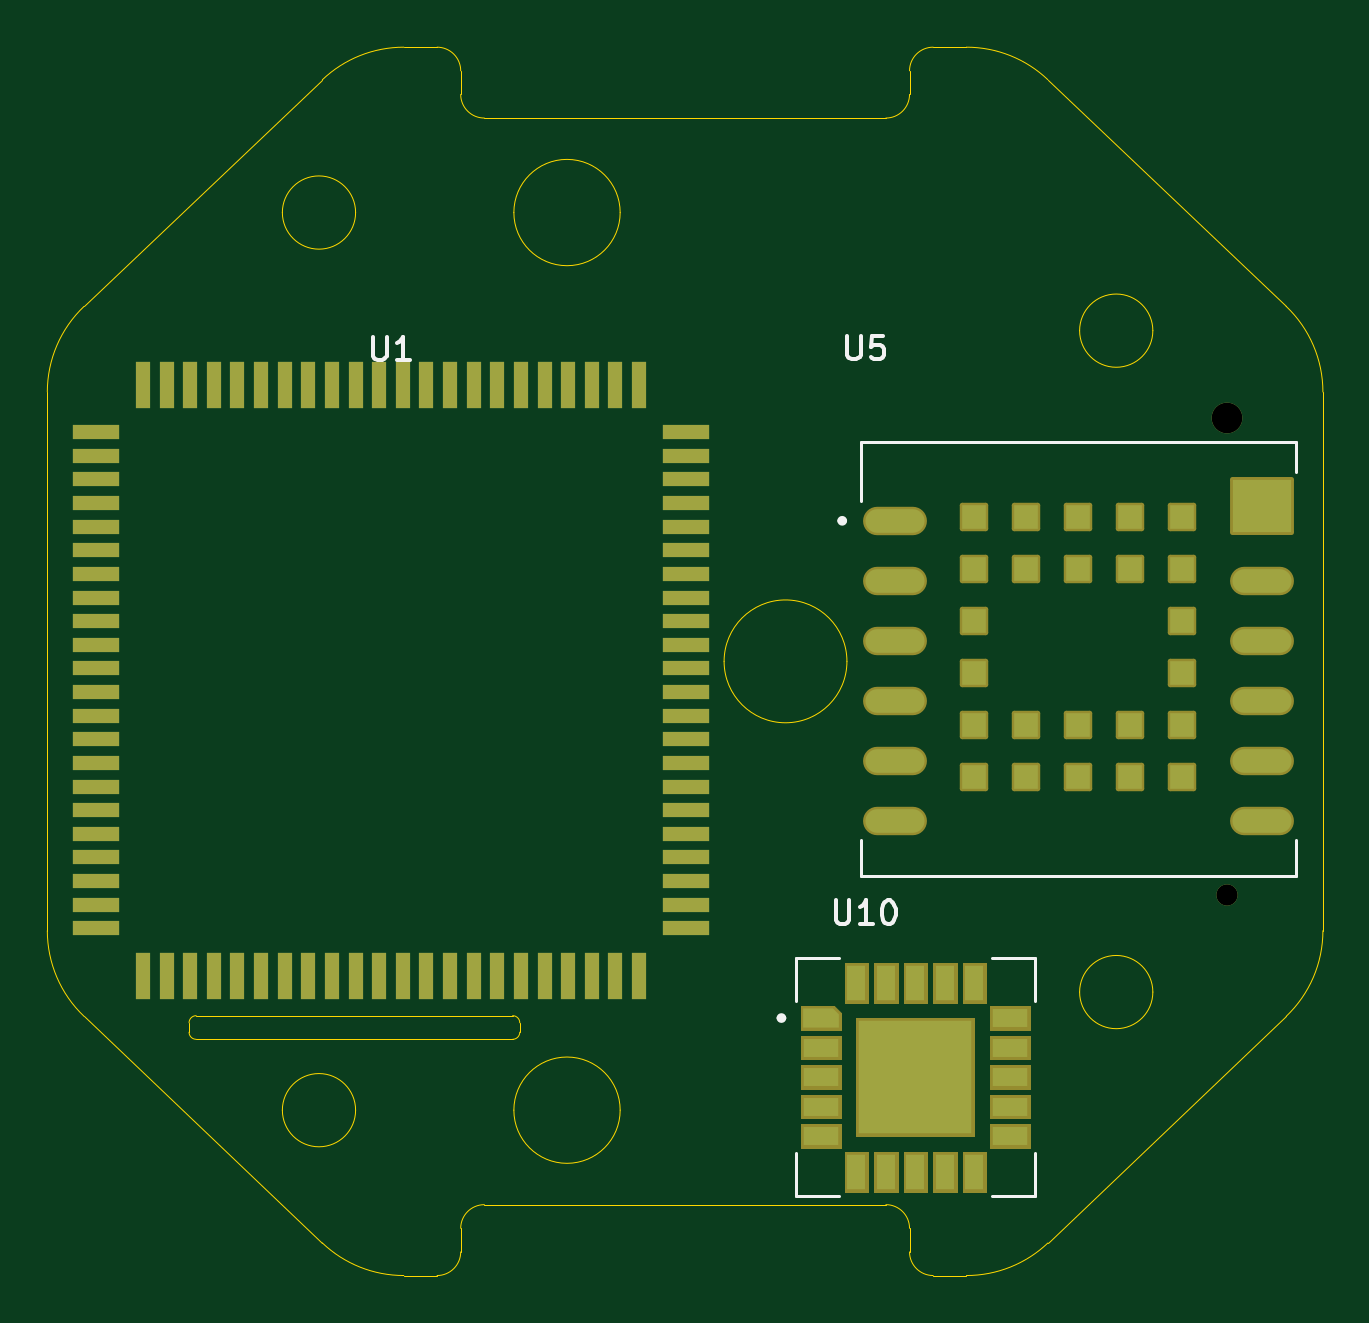
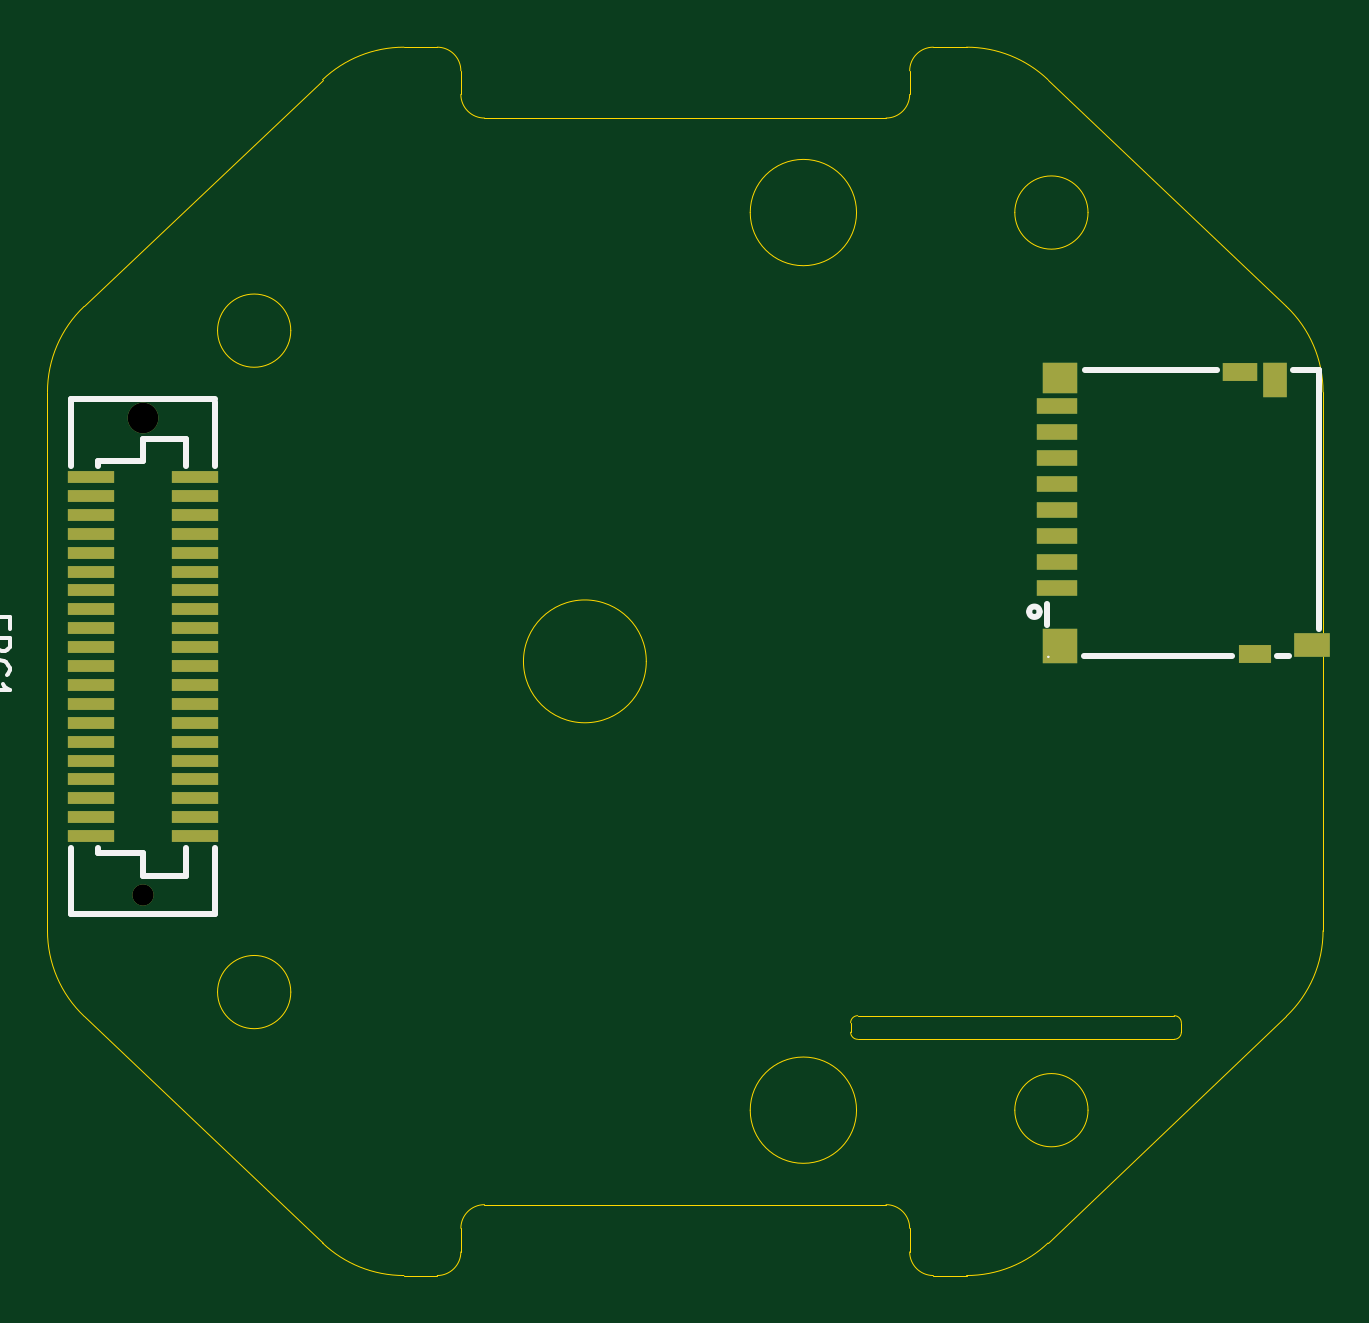
Circuit board: 13 layer files. Board 54.0 x 52.0 mm.
- bottom_copper: CanSat-B_Cu.gbr (4718 bytes)
- bottom_mask: CanSat-B_Mask.gbr (2213 bytes)
- paste: CanSat-B_Paste.gbr (2109 bytes)
- bottom_silk: CanSat-B_Silkscreen.gbr (4441 bytes)
- outline: CanSat-Edge_Cuts.gbr (4044 bytes)
- top_copper: CanSat-F_Cu.gbr (12332 bytes)
- top_mask: CanSat-F_Mask.gbr (10200 bytes)
- paste: CanSat-F_Paste.gbr (10173 bytes)
- top_silk: CanSat-F_Silkscreen.gbr (5094 bytes)
- inner_copper: CanSat-In1_Cu.gbr (666 bytes)
- inner_copper: CanSat-In2_Cu.gbr (666 bytes)
- drill: CanSat-NPTH.drl (272 bytes)
- drill: CanSat-PTH.drl (415 bytes)

=== bottom_copper: CanSat-B_Cu.gbr (4718 bytes, source omitted) ===
=== bottom_mask: CanSat-B_Mask.gbr ===
%TF.GenerationSoftware,KiCad,Pcbnew,10.0.2-rc1*%
%TF.CreationDate,2026-08-30T23:36:10+02:00*%
%TF.ProjectId,CanSat,43616e53-6174-42e6-9b69-6361645f7063,rev?*%
%TF.SameCoordinates,Original*%
%TF.FileFunction,Soldermask,Bot*%
%TF.FilePolarity,Negative*%
%FSLAX46Y46*%
G04 Gerber Fmt 4.6, Leading zero omitted, Abs format (unit mm)*
G04 Created by KiCad (PCBNEW 10.0.2-rc1) date 2026-08-30 23:36:10*
%MOMM*%
%LPD*%
G01*
G04 APERTURE LIST*
%ADD10R,1.501000X1.290000*%
%ADD11R,1.500000X1.500000*%
%ADD12R,1.550000X1.000000*%
%ADD13R,1.400000X0.800000*%
%ADD14R,1.500000X0.800000*%
%ADD15R,1.000000X1.500000*%
%ADD16R,1.750000X0.700000*%
%ADD17R,2.000000X0.500000*%
%ADD18C,0.900000*%
%ADD19C,1.300000*%
G04 APERTURE END LIST*
D10*
%TO.C,U4*%
X66880000Y-85990000D03*
D11*
X66880000Y-97340000D03*
D12*
X56200000Y-97300000D03*
D13*
X58630000Y-97690000D03*
D14*
X59270000Y-85750000D03*
D15*
X57770000Y-86100000D03*
D16*
X67000000Y-94890000D03*
X67000000Y-93790000D03*
X67000000Y-92700000D03*
X67000000Y-91590000D03*
X67000000Y-90490000D03*
X67000000Y-89400000D03*
X67000000Y-88300000D03*
X67000000Y-87190000D03*
%TD*%
D17*
%TO.C,FPC1*%
X107900000Y-105400000D03*
X103500000Y-105400000D03*
X107900000Y-104600000D03*
X103500000Y-104600000D03*
X107900000Y-103800000D03*
X103500000Y-103800000D03*
X107900000Y-103000000D03*
X103500000Y-103000000D03*
X107900000Y-102200000D03*
X103500000Y-102200000D03*
X107900000Y-101400000D03*
X103500000Y-101400000D03*
X107900000Y-100600000D03*
X103500000Y-100600000D03*
X107900000Y-99800000D03*
X103500000Y-99800000D03*
X107900000Y-99000000D03*
X103500000Y-99000000D03*
X107900000Y-98200000D03*
X103500000Y-98200000D03*
X107900000Y-97400000D03*
X103500000Y-97400000D03*
X107900000Y-96600000D03*
X103500000Y-96600000D03*
X107900000Y-95800000D03*
X103500000Y-95800000D03*
X107900000Y-95000000D03*
X103500000Y-95000000D03*
X107900000Y-94200000D03*
X103500000Y-94200000D03*
X107900000Y-93400000D03*
X103500000Y-93400000D03*
X107900000Y-92600000D03*
X103500000Y-92600000D03*
X107900000Y-91800000D03*
X103500000Y-91800000D03*
X107900000Y-91000000D03*
X103500000Y-91000000D03*
X107900000Y-90200000D03*
X103500000Y-90200000D03*
D18*
X105700000Y-107900000D03*
D19*
X105700000Y-87700000D03*
%TD*%
M02*

=== paste: CanSat-B_Paste.gbr ===
%TF.GenerationSoftware,KiCad,Pcbnew,10.0.2-rc1*%
%TF.CreationDate,2026-08-30T23:36:10+02:00*%
%TF.ProjectId,CanSat,43616e53-6174-42e6-9b69-6361645f7063,rev?*%
%TF.SameCoordinates,Original*%
%TF.FileFunction,Paste,Bot*%
%TF.FilePolarity,Positive*%
%FSLAX46Y46*%
G04 Gerber Fmt 4.6, Leading zero omitted, Abs format (unit mm)*
G04 Created by KiCad (PCBNEW 10.0.2-rc1) date 2026-08-30 23:36:10*
%MOMM*%
%LPD*%
G01*
G04 APERTURE LIST*
%ADD10R,1.501000X1.290000*%
%ADD11R,1.500000X1.500000*%
%ADD12R,1.550000X1.000000*%
%ADD13R,1.400000X0.800000*%
%ADD14R,1.500000X0.800000*%
%ADD15R,1.000000X1.500000*%
%ADD16R,1.750000X0.700000*%
%ADD17R,2.000000X0.500000*%
G04 APERTURE END LIST*
D10*
%TO.C,U4*%
X66880000Y-85990000D03*
D11*
X66880000Y-97340000D03*
D12*
X56200000Y-97300000D03*
D13*
X58630000Y-97690000D03*
D14*
X59270000Y-85750000D03*
D15*
X57770000Y-86100000D03*
D16*
X67000000Y-94890000D03*
X67000000Y-93790000D03*
X67000000Y-92700000D03*
X67000000Y-91590000D03*
X67000000Y-90490000D03*
X67000000Y-89400000D03*
X67000000Y-88300000D03*
X67000000Y-87190000D03*
%TD*%
D17*
%TO.C,FPC1*%
X107900000Y-105400000D03*
X103500000Y-105400000D03*
X107900000Y-104600000D03*
X103500000Y-104600000D03*
X107900000Y-103800000D03*
X103500000Y-103800000D03*
X107900000Y-103000000D03*
X103500000Y-103000000D03*
X107900000Y-102200000D03*
X103500000Y-102200000D03*
X107900000Y-101400000D03*
X103500000Y-101400000D03*
X107900000Y-100600000D03*
X103500000Y-100600000D03*
X107900000Y-99800000D03*
X103500000Y-99800000D03*
X107900000Y-99000000D03*
X103500000Y-99000000D03*
X107900000Y-98200000D03*
X103500000Y-98200000D03*
X107900000Y-97400000D03*
X103500000Y-97400000D03*
X107900000Y-96600000D03*
X103500000Y-96600000D03*
X107900000Y-95800000D03*
X103500000Y-95800000D03*
X107900000Y-95000000D03*
X103500000Y-95000000D03*
X107900000Y-94200000D03*
X103500000Y-94200000D03*
X107900000Y-93400000D03*
X103500000Y-93400000D03*
X107900000Y-92600000D03*
X103500000Y-92600000D03*
X107900000Y-91800000D03*
X103500000Y-91800000D03*
X107900000Y-91000000D03*
X103500000Y-91000000D03*
X107900000Y-90200000D03*
X103500000Y-90200000D03*
%TD*%
M02*

=== bottom_silk: CanSat-B_Silkscreen.gbr ===
%TF.GenerationSoftware,KiCad,Pcbnew,10.0.2-rc1*%
%TF.CreationDate,2026-08-30T23:36:10+02:00*%
%TF.ProjectId,CanSat,43616e53-6174-42e6-9b69-6361645f7063,rev?*%
%TF.SameCoordinates,Original*%
%TF.FileFunction,Legend,Bot*%
%TF.FilePolarity,Positive*%
%FSLAX46Y46*%
G04 Gerber Fmt 4.6, Leading zero omitted, Abs format (unit mm)*
G04 Created by KiCad (PCBNEW 10.0.2-rc1) date 2026-08-30 23:36:10*
%MOMM*%
%LPD*%
G01*
G04 APERTURE LIST*
%ADD10C,0.150000*%
%ADD11C,0.250000*%
%ADD12C,0.060000*%
G04 APERTURE END LIST*
D10*
X51654819Y-90958095D02*
X52464342Y-90958095D01*
X52464342Y-90958095D02*
X52559580Y-91005714D01*
X52559580Y-91005714D02*
X52607200Y-91053333D01*
X52607200Y-91053333D02*
X52654819Y-91148571D01*
X52654819Y-91148571D02*
X52654819Y-91339047D01*
X52654819Y-91339047D02*
X52607200Y-91434285D01*
X52607200Y-91434285D02*
X52559580Y-91481904D01*
X52559580Y-91481904D02*
X52464342Y-91529523D01*
X52464342Y-91529523D02*
X51654819Y-91529523D01*
X51988152Y-92434285D02*
X52654819Y-92434285D01*
X51607200Y-92196190D02*
X52321485Y-91958095D01*
X52321485Y-91958095D02*
X52321485Y-92577142D01*
X111831009Y-96466666D02*
X111831009Y-96133333D01*
X112354819Y-96133333D02*
X111354819Y-96133333D01*
X111354819Y-96133333D02*
X111354819Y-96609523D01*
X112354819Y-96990476D02*
X111354819Y-96990476D01*
X111354819Y-96990476D02*
X111354819Y-97371428D01*
X111354819Y-97371428D02*
X111402438Y-97466666D01*
X111402438Y-97466666D02*
X111450057Y-97514285D01*
X111450057Y-97514285D02*
X111545295Y-97561904D01*
X111545295Y-97561904D02*
X111688152Y-97561904D01*
X111688152Y-97561904D02*
X111783390Y-97514285D01*
X111783390Y-97514285D02*
X111831009Y-97466666D01*
X111831009Y-97466666D02*
X111878628Y-97371428D01*
X111878628Y-97371428D02*
X111878628Y-96990476D01*
X112259580Y-98561904D02*
X112307200Y-98514285D01*
X112307200Y-98514285D02*
X112354819Y-98371428D01*
X112354819Y-98371428D02*
X112354819Y-98276190D01*
X112354819Y-98276190D02*
X112307200Y-98133333D01*
X112307200Y-98133333D02*
X112211961Y-98038095D01*
X112211961Y-98038095D02*
X112116723Y-97990476D01*
X112116723Y-97990476D02*
X111926247Y-97942857D01*
X111926247Y-97942857D02*
X111783390Y-97942857D01*
X111783390Y-97942857D02*
X111592914Y-97990476D01*
X111592914Y-97990476D02*
X111497676Y-98038095D01*
X111497676Y-98038095D02*
X111402438Y-98133333D01*
X111402438Y-98133333D02*
X111354819Y-98276190D01*
X111354819Y-98276190D02*
X111354819Y-98371428D01*
X111354819Y-98371428D02*
X111402438Y-98514285D01*
X111402438Y-98514285D02*
X111450057Y-98561904D01*
X112354819Y-99514285D02*
X112354819Y-98942857D01*
X112354819Y-99228571D02*
X111354819Y-99228571D01*
X111354819Y-99228571D02*
X111497676Y-99133333D01*
X111497676Y-99133333D02*
X111592914Y-99038095D01*
X111592914Y-99038095D02*
X111640533Y-98942857D01*
%TO.C,U4*%
D11*
X59620000Y-97780000D02*
X65880000Y-97780000D01*
X57190000Y-97760000D02*
X57680000Y-97760000D01*
X60260000Y-85680000D02*
X65820000Y-85680000D01*
X67420000Y-95560000D02*
X67420000Y-96480000D01*
X55920000Y-85780000D02*
X55920000Y-85680000D01*
X55920000Y-85680000D02*
X57040000Y-85680000D01*
X55920000Y-85780000D02*
X55920000Y-96640000D01*
D12*
X67410000Y-97810000D02*
G75*
G02*
X67350000Y-97810000I-30000J0D01*
G01*
X67350000Y-97810000D02*
G75*
G02*
X67410000Y-97810000I30000J0D01*
G01*
D11*
X68190000Y-95900000D02*
G75*
G02*
X67750000Y-95900000I-220000J0D01*
G01*
X67750000Y-95900000D02*
G75*
G02*
X68190000Y-95900000I220000J0D01*
G01*
%TO.C,FPC1*%
X103900000Y-106900000D02*
X103900000Y-107100000D01*
X103900000Y-107100000D02*
X105700000Y-107100000D01*
X105700000Y-107100000D02*
X105700000Y-106100000D01*
X105700000Y-106100000D02*
X107600000Y-106100000D01*
X107600000Y-106100000D02*
X107600000Y-105880000D01*
X103900000Y-105880000D02*
X103900000Y-106900000D01*
X107600000Y-89720000D02*
X107600000Y-89500000D01*
X107600000Y-89500000D02*
X105700000Y-89500000D01*
X105700000Y-89500000D02*
X105700000Y-88600000D01*
X105700000Y-88600000D02*
X103900000Y-88600000D01*
X103900000Y-88600000D02*
X103900000Y-89720000D01*
X108750000Y-108700000D02*
X102650000Y-108700000D01*
X102650000Y-86900000D02*
X108750000Y-86900000D01*
X108750000Y-108700000D02*
X108750000Y-105880000D01*
X108750000Y-89720000D02*
X108750000Y-86900000D01*
X102650000Y-108700000D02*
X102650000Y-105880000D01*
X102650000Y-89720000D02*
X102650000Y-87000000D01*
D12*
X108730000Y-108700000D02*
G75*
G02*
X108670000Y-108700000I-30000J0D01*
G01*
X108670000Y-108700000D02*
G75*
G02*
X108730000Y-108700000I30000J0D01*
G01*
%TD*%
M02*

=== outline: CanSat-Edge_Cuts.gbr ===
%TF.GenerationSoftware,KiCad,Pcbnew,10.0.2-rc1*%
%TF.CreationDate,2026-08-30T23:36:10+02:00*%
%TF.ProjectId,CanSat,43616e53-6174-42e6-9b69-6361645f7063,rev?*%
%TF.SameCoordinates,Original*%
%TF.FileFunction,Profile,NP*%
%FSLAX46Y46*%
G04 Gerber Fmt 4.6, Leading zero omitted, Abs format (unit mm)*
G04 Created by KiCad (PCBNEW 10.0.2-rc1) date 2026-08-30 23:36:10*
%MOMM*%
%LPD*%
G01*
G04 APERTURE LIST*
%TA.AperFunction,Profile*%
%ADD10C,0.000000*%
%TD*%
G04 APERTURE END LIST*
D10*
X61750000Y-113300000D02*
G75*
G02*
X62050000Y-113000000I300000J0D01*
G01*
X61750000Y-113700000D02*
X61750000Y-113300000D01*
X62050000Y-114000000D02*
G75*
G02*
X61750000Y-113700000I0J300000D01*
G01*
X75450000Y-114000000D02*
X62050000Y-114000000D01*
X75750000Y-113700000D02*
G75*
G02*
X75450000Y-114000000I-300000J0D01*
G01*
X75750000Y-113300000D02*
X75750000Y-113700000D01*
X75450000Y-113000000D02*
G75*
G02*
X75750000Y-113300000I0J-300000D01*
G01*
X62050000Y-113000000D02*
X75450000Y-113000000D01*
X102550000Y-112000000D02*
G75*
G02*
X99450000Y-112000000I-1550000J0D01*
G01*
X99450000Y-112000000D02*
G75*
G02*
X102550000Y-112000000I1550000J0D01*
G01*
X102550000Y-84000000D02*
G75*
G02*
X99450000Y-84000000I-1550000J0D01*
G01*
X99450000Y-84000000D02*
G75*
G02*
X102550000Y-84000000I1550000J0D01*
G01*
X55750000Y-86595989D02*
G75*
G02*
X57304305Y-82972843I5000001J0D01*
G01*
X67394485Y-73376853D02*
X57304305Y-82972843D01*
X67394485Y-73376853D02*
G75*
G02*
X70840179Y-72000000I3445694J-3623146D01*
G01*
X72250000Y-72000000D02*
X70840179Y-72000000D01*
X72250000Y-72000000D02*
G75*
G02*
X73250000Y-73000000I1J-999999D01*
G01*
X73250000Y-74000000D02*
X73250000Y-73000000D01*
X74250000Y-75000000D02*
G75*
G02*
X73250000Y-74000000I1J1000001D01*
G01*
X91250000Y-75000000D02*
X74250000Y-75000000D01*
X92250000Y-74000000D02*
G75*
G02*
X91250000Y-75000000I-1000000J0D01*
G01*
X92250000Y-73000000D02*
X92250000Y-74000000D01*
X92250000Y-73000000D02*
G75*
G02*
X93250000Y-72000000I1000000J0D01*
G01*
X94659821Y-72000000D02*
X93250000Y-72000000D01*
X94659821Y-72000000D02*
G75*
G02*
X98105514Y-73376854I-1J-5000000D01*
G01*
X108195695Y-82972843D02*
X98105515Y-73376853D01*
X108195695Y-82972843D02*
G75*
G02*
X109750008Y-86595989I-3445695J-3623157D01*
G01*
X109750000Y-109404011D02*
X109750000Y-86595989D01*
X109750000Y-109404011D02*
G75*
G02*
X108195689Y-113027151I-5000000J11D01*
G01*
X98105515Y-122623147D02*
X108195695Y-113027157D01*
X98105515Y-122623147D02*
G75*
G02*
X94659821Y-124000001I-3445695J3623147D01*
G01*
X93250000Y-124000000D02*
X94659821Y-124000000D01*
X93250000Y-124000000D02*
G75*
G02*
X92250000Y-123000000I0J1000000D01*
G01*
X92250000Y-122000000D02*
X92250000Y-123000000D01*
X91250000Y-121000000D02*
G75*
G02*
X92250000Y-122000000I0J-1000000D01*
G01*
X74250000Y-121000000D02*
X91250000Y-121000000D01*
X73250000Y-122000000D02*
G75*
G02*
X74250000Y-121000000I1000001J-1D01*
G01*
X73250000Y-123000000D02*
X73250000Y-122000000D01*
X73250000Y-123000000D02*
G75*
G02*
X72250000Y-124000000I-999999J-1D01*
G01*
X70840179Y-124000000D02*
X72250000Y-124000000D01*
X70840179Y-124000000D02*
G75*
G02*
X67394485Y-122623147I0J4999999D01*
G01*
X57304305Y-113027157D02*
X67394485Y-122623147D01*
X57304305Y-113027157D02*
G75*
G02*
X55750000Y-109404011I3445696J3623146D01*
G01*
X55750000Y-86595989D02*
X55750000Y-109404011D01*
X89600000Y-98000000D02*
G75*
G02*
X84400000Y-98000000I-2600000J0D01*
G01*
X84400000Y-98000000D02*
G75*
G02*
X89600000Y-98000000I2600000J0D01*
G01*
X80000000Y-117000000D02*
G75*
G02*
X75500000Y-117000000I-2250000J0D01*
G01*
X75500000Y-117000000D02*
G75*
G02*
X80000000Y-117000000I2250000J0D01*
G01*
X80000000Y-79000000D02*
G75*
G02*
X75500000Y-79000000I-2250000J0D01*
G01*
X75500000Y-79000000D02*
G75*
G02*
X80000000Y-79000000I2250000J0D01*
G01*
X68800000Y-79000000D02*
G75*
G02*
X65700000Y-79000000I-1550000J0D01*
G01*
X65700000Y-79000000D02*
G75*
G02*
X68800000Y-79000000I1550000J0D01*
G01*
X68800000Y-117000000D02*
G75*
G02*
X65700000Y-117000000I-1550000J0D01*
G01*
X65700000Y-117000000D02*
G75*
G02*
X68800000Y-117000000I1550000J0D01*
G01*
M02*

=== top_copper: CanSat-F_Cu.gbr (12332 bytes, source omitted) ===
=== top_mask: CanSat-F_Mask.gbr (10200 bytes, source omitted) ===
=== paste: CanSat-F_Paste.gbr (10173 bytes, source omitted) ===
=== top_silk: CanSat-F_Silkscreen.gbr (5094 bytes, source omitted) ===
=== inner_copper: CanSat-In1_Cu.gbr ===
%TF.GenerationSoftware,KiCad,Pcbnew,10.0.2-rc1*%
%TF.CreationDate,2026-08-30T23:36:10+02:00*%
%TF.ProjectId,CanSat,43616e53-6174-42e6-9b69-6361645f7063,rev?*%
%TF.SameCoordinates,Original*%
%TF.FileFunction,Copper,L2,Inr*%
%TF.FilePolarity,Positive*%
%FSLAX46Y46*%
G04 Gerber Fmt 4.6, Leading zero omitted, Abs format (unit mm)*
G04 Created by KiCad (PCBNEW 10.0.2-rc1) date 2026-08-30 23:36:10*
%MOMM*%
%LPD*%
G01*
G04 APERTURE LIST*
%TA.AperFunction,ComponentPad*%
%ADD10C,0.900000*%
%TD*%
%TA.AperFunction,ComponentPad*%
%ADD11C,1.300000*%
%TD*%
G04 APERTURE END LIST*
D10*
%TO.N,*%
%TO.C,FPC1*%
X105700000Y-107900000D03*
D11*
X105700000Y-87700000D03*
%TD*%
M02*

=== inner_copper: CanSat-In2_Cu.gbr ===
%TF.GenerationSoftware,KiCad,Pcbnew,10.0.2-rc1*%
%TF.CreationDate,2026-08-30T23:36:10+02:00*%
%TF.ProjectId,CanSat,43616e53-6174-42e6-9b69-6361645f7063,rev?*%
%TF.SameCoordinates,Original*%
%TF.FileFunction,Copper,L3,Inr*%
%TF.FilePolarity,Positive*%
%FSLAX46Y46*%
G04 Gerber Fmt 4.6, Leading zero omitted, Abs format (unit mm)*
G04 Created by KiCad (PCBNEW 10.0.2-rc1) date 2026-08-30 23:36:10*
%MOMM*%
%LPD*%
G01*
G04 APERTURE LIST*
%TA.AperFunction,ComponentPad*%
%ADD10C,0.900000*%
%TD*%
%TA.AperFunction,ComponentPad*%
%ADD11C,1.300000*%
%TD*%
G04 APERTURE END LIST*
D10*
%TO.N,*%
%TO.C,FPC1*%
X105700000Y-107900000D03*
D11*
X105700000Y-87700000D03*
%TD*%
M02*

=== drill: CanSat-NPTH.drl ===
M48
; DRILL file KiCad 10.0.2-rc1 date 2026-08-30T23:36:11
; FORMAT={-:-/ absolute / metric / decimal}
; #@! TF.CreationDate,2026-08-30T23:36:11+02:00
; #@! TF.GenerationSoftware,Kicad,Pcbnew,10.0.2-rc1
; #@! TF.FileFunction,NonPlated,1,4,NPTH
FMAT,2
METRIC
%
G90
G05
M30

=== drill: CanSat-PTH.drl ===
M48
; DRILL file KiCad 10.0.2-rc1 date 2026-08-30T23:36:11
; FORMAT={-:-/ absolute / metric / decimal}
; #@! TF.CreationDate,2026-08-30T23:36:11+02:00
; #@! TF.GenerationSoftware,Kicad,Pcbnew,10.0.2-rc1
; #@! TF.FileFunction,Plated,1,4,PTH
FMAT,2
METRIC
; #@! TA.AperFunction,Plated,PTH,ComponentDrill
T1C0.900
; #@! TA.AperFunction,Plated,PTH,ComponentDrill
T2C1.300
%
G90
G05
T1
X105.7Y-107.9
T2
X105.7Y-87.7
M30
